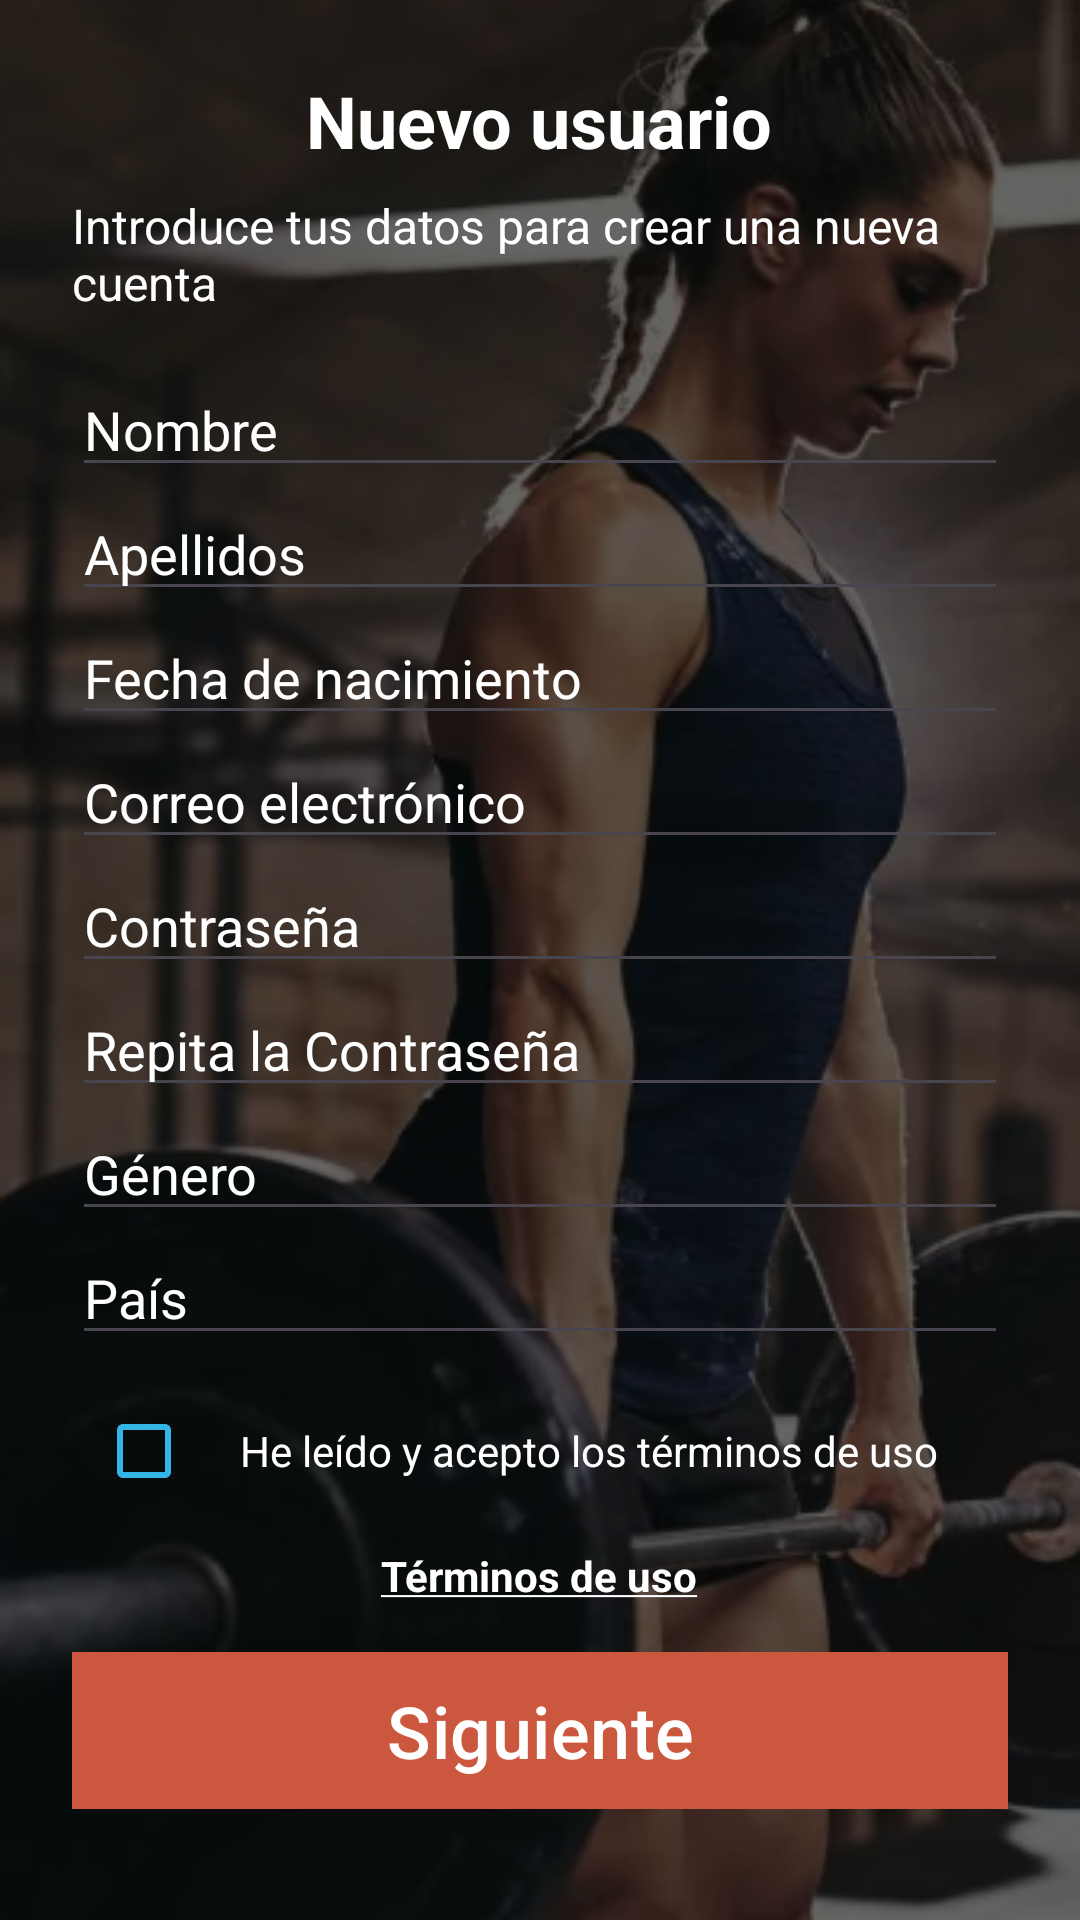

This screen was rendered from an Android layout file. Write that file and the resources it references.
<!-- AndroidManifest.xml: activity theme Theme.Sportapp.RedButton -->
<!-- res/layout/activity_register.xml -->
<?xml version="1.0" encoding="utf-8"?>
<androidx.constraintlayout.widget.ConstraintLayout xmlns:android="http://schemas.android.com/apk/res/android"
    xmlns:app="http://schemas.android.com/apk/res-auto"
    android:id="@+id/register_layout"
    android:layout_width="match_parent"
    android:layout_height="match_parent">

    
    <ImageView
        android:id="@+id/backgroundImage"
        android:layout_width="0dp"
        android:layout_height="0dp"
        android:scaleType="centerCrop"
        android:src="@drawable/wallpaper_home"
        android:contentDescription="@string/bg_image_desc"
        app:layout_constraintTop_toTopOf="parent"
        app:layout_constraintBottom_toBottomOf="parent"
        app:layout_constraintStart_toStartOf="parent"
        app:layout_constraintEnd_toEndOf="parent" />

    
    <View
        android:id="@+id/darkOverlay"
        android:layout_width="0dp"
        android:layout_height="0dp"
        android:background="#99000000"
        app:layout_constraintTop_toTopOf="parent"
        app:layout_constraintBottom_toBottomOf="parent"
        app:layout_constraintStart_toStartOf="parent"
        app:layout_constraintEnd_toEndOf="parent" />

    
    <ScrollView
        android:id="@+id/scrollView"
        android:layout_width="0dp"
        android:layout_height="0dp"
        android:fillViewport="true"
        app:layout_constraintTop_toTopOf="parent"
        app:layout_constraintBottom_toBottomOf="parent"
        app:layout_constraintStart_toStartOf="parent"
        app:layout_constraintEnd_toEndOf="parent">

        <LinearLayout
            android:layout_width="match_parent"
            android:layout_height="wrap_content"
            android:orientation="vertical"
            android:padding="24dp">

            <TextView
                android:id="@+id/title"
                android:layout_width="wrap_content"
                android:layout_height="wrap_content"
                android:text="Nuevo usuario"
                android:textSize="24sp"
                android:textStyle="bold"
                android:textColor="@android:color/white"
                android:layout_gravity="center_horizontal"
                android:paddingBottom="8dp" />

            <TextView
                android:layout_width="wrap_content"
                android:layout_height="wrap_content"
                android:text="Introduce tus datos para crear una nueva cuenta"
                android:textColor="@android:color/white"
                android:textSize="16sp"
                android:paddingBottom="16dp" />

            
            <EditText
                android:id="@+id/etNombre"
                android:hint="Nombre"
                android:layout_width="match_parent"
                android:layout_height="wrap_content"
                android:inputType="textPersonName"
                android:textColorHint="#FFFFFFFF" />

            <EditText
                android:id="@+id/etApellidos"
                android:hint="Apellidos"
                android:layout_width="match_parent"
                android:layout_height="wrap_content"
                android:inputType="textPersonName"
                android:textColorHint="#FFFFFFFF"/>

            <EditText
                android:id="@+id/etFechaNacimiento"
                android:hint="Fecha de nacimiento"
                android:layout_width="match_parent"
                android:layout_height="wrap_content"
                android:inputType="date"
                android:textColorHint="#FFFFFFFF"/>

            <EditText
                android:id="@+id/etCorreo"
                android:hint="Correo electrónico"
                android:layout_width="match_parent"
                android:layout_height="wrap_content"
                android:inputType="textEmailAddress"
                android:textColorHint="#FFFFFFFF"/>

            <EditText
                android:id="@+id/etContrasena"
                android:hint="Contraseña"
                android:layout_width="match_parent"
                android:layout_height="wrap_content"
                android:inputType="textPassword"
                android:textColorHint="#FFFFFFFF"/>

            <EditText
                android:id="@+id/etRepetirContrasena"
                android:hint="Repita la Contraseña"
                android:layout_width="match_parent"
                android:layout_height="wrap_content"
                android:inputType="textPassword"
                android:textColorHint="#FFFFFFFF"/>

            <EditText
                android:id="@+id/etGenero"
                android:hint="Género"
                android:layout_width="match_parent"
                android:layout_height="wrap_content"
                android:inputType="text"
                android:textColorHint="#FFFFFFFF"/>

            <EditText
                android:id="@+id/etPais"
                android:hint="País"
                android:layout_width="match_parent"
                android:layout_height="wrap_content"
                android:inputType="text"
                android:textColorHint="#FFFFFFFF"/>

            
            <LinearLayout
                android:layout_width="match_parent"
                android:layout_height="wrap_content"
                android:orientation="horizontal"
                android:gravity="center_vertical"
                android:paddingTop="8dp"
                android:paddingBottom="8dp">

                <CheckBox
                    android:id="@+id/termsCheckBox"
                    android:layout_width="wrap_content"
                    android:layout_height="wrap_content"
                    android:buttonTint="@android:color/holo_blue_light" />

                <TextView
                    android:layout_width="wrap_content"
                    android:layout_height="wrap_content"
                    android:text="He leído y acepto los términos de uso"
                    android:textColor="@android:color/white"
                    android:paddingStart="8dp" />
            </LinearLayout>

            <TextView
                android:layout_width="wrap_content"
                android:layout_height="wrap_content"
                android:text="@string/terminos_subrayado"
                android:textColor="@color/text_white"
                android:textStyle="bold"
                android:layout_gravity="center_horizontal"
                android:paddingBottom="16dp" />

            
            <Button
                android:id="@+id/btnSiguiente"
                android:layout_width="match_parent"
                android:layout_height="wrap_content"
                android:layout_marginHorizontal="0dp"
                android:background="@drawable/button_background"
                android:text="Siguiente"
                android:textColor="@android:color/white"
                android:textSize="24sp" />
        </LinearLayout>
    </ScrollView>
</androidx.constraintlayout.widget.ConstraintLayout>
<!-- resources referenced by this layout -->
<resources>
  <color name="text_white">#FFFFFFFF</color>
  <!-- drawable button_background (drawable) -->
  <?xml version="1.0" encoding="utf-8"?>
  <shape xmlns:android="http://schemas.android.com/apk/res/android"
      android:shape="rectangle">
      <solid android:color="@color/red_button" />
      <corners android:radius="0dp" />
  </shape>
  <!-- drawable wallpaper_home: png bitmap (drawable, 250712 bytes) -->
  <string name="bg_image_desc">Background image of a woman lifting weights</string>
  <string name="terminos_subrayado"><u>Términos de uso</u></string>
  <style name="Theme.Sportapp.RedButton" parent="Theme.Sportapp">
          <item name="colorPrimary">@color/red_button</item>
      </style>
  <color name="red_button">#CC573F</color>
  <style name="Theme.Sportapp" parent="Base.Theme.Sportapp" />
  <style name="Base.Theme.Sportapp" parent="Theme.Material3.DayNight.NoActionBar">
          
          
  
  
      </style>
</resources>
